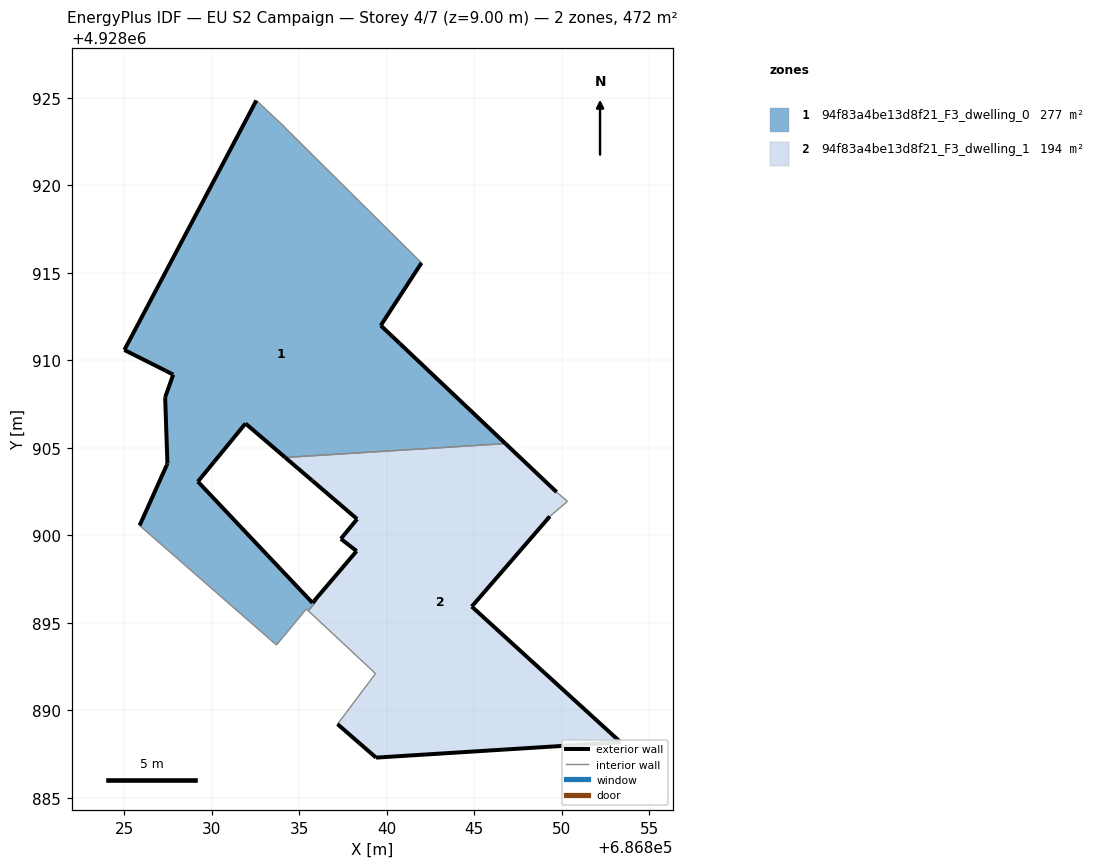
=== STOREY PLAN SPEC (per zone: floor XY polygon, exterior-wall plan segments, windows/doors) ===
zone 1: 94f83a4be13d8f21_F3_dwelling_0  (277.3 m²)
  floor: (686835.94, 4928896.18) (686835.87, 4928896.26) (686835.77, 4928896.14) (686833.18, 4928898.88) (686829.22, 4928903.08) (686830.14, 4928904.20) (686831.94, 4928906.39) (686834.21, 4928904.45) (686846.80, 4928905.25) (686840.75, 4928910.97) (686839.67, 4928912.00) (686842.00, 4928915.57) (686834.44, 4928923.06) (686833.97, 4928923.53) (686832.56, 4928924.85) (686825.02, 4928910.59) (686827.37, 4928909.42) (686827.81, 4928909.18) (686827.35, 4928907.89) (686827.48, 4928904.11) (686827.45, 4928904.03) (686825.89, 4928900.57) (686833.71, 4928893.74) (686835.42, 4928895.79) (686835.53, 4928895.69)
  exterior wall: (686825.89, 4928900.57) – (686827.45, 4928904.03)  [3.8 m]
  exterior wall: (686827.45, 4928904.03) – (686827.48, 4928904.11)  [0.1 m]
  exterior wall: (686827.48, 4928904.11) – (686827.35, 4928907.89)  [3.8 m]
  exterior wall: (686827.35, 4928907.89) – (686827.81, 4928909.18)  [1.4 m]
  exterior wall: (686827.81, 4928909.18) – (686827.37, 4928909.42)  [0.5 m]
  exterior wall: (686827.37, 4928909.42) – (686825.02, 4928910.59)  [2.6 m]
  exterior wall: (686825.02, 4928910.59) – (686832.56, 4928924.85)  [16.1 m]
  exterior wall: (686842.00, 4928915.57) – (686839.67, 4928912.00)  [4.3 m]
  exterior wall: (686839.67, 4928912.00) – (686840.75, 4928910.97)  [1.5 m]
  exterior wall: (686840.75, 4928910.97) – (686846.80, 4928905.25)  [8.3 m]
  exterior wall: (686834.21, 4928904.45) – (686831.94, 4928906.39)  [3.0 m]
  exterior wall: (686831.94, 4928906.39) – (686830.14, 4928904.20)  [2.8 m]
  exterior wall: (686830.14, 4928904.20) – (686829.22, 4928903.08)  [1.5 m]
  exterior wall: (686829.22, 4928903.08) – (686833.18, 4928898.88)  [5.8 m]
  exterior wall: (686833.18, 4928898.88) – (686835.77, 4928896.14)  [3.8 m]
  exterior wall: (686835.77, 4928896.14) – (686835.87, 4928896.26)  [0.2 m]
  exterior wall: (686835.87, 4928896.26) – (686835.94, 4928896.18)  [0.1 m]
  interior walls: 8
zone 2: 94f83a4be13d8f21_F3_dwelling_1  (194.3 m²)
  floor: (686853.38, 4928888.18) (686844.87, 4928895.93) (686849.33, 4928901.08) (686850.34, 4928901.95) (686849.72, 4928902.47) (686846.80, 4928905.25) (686834.21, 4928904.45) (686835.74, 4928903.14) (686838.32, 4928900.93) (686837.39, 4928899.80) (686838.29, 4928899.11) (686835.87, 4928896.26) (686835.94, 4928896.18) (686835.53, 4928895.69) (686839.37, 4928892.11) (686837.20, 4928889.21) (686839.40, 4928887.30)
  exterior wall: (686837.39, 4928899.80) – (686838.32, 4928900.93)  [1.5 m]
  exterior wall: (686838.32, 4928900.93) – (686835.74, 4928903.14)  [3.4 m]
  exterior wall: (686835.74, 4928903.14) – (686834.21, 4928904.45)  [2.0 m]
  exterior wall: (686846.80, 4928905.25) – (686849.72, 4928902.47)  [4.0 m]
  exterior wall: (686849.33, 4928901.08) – (686844.87, 4928895.93)  [6.8 m]
  exterior wall: (686844.87, 4928895.93) – (686853.38, 4928888.18)  [11.5 m]
  exterior wall: (686853.38, 4928888.18) – (686839.40, 4928887.30)  [14.0 m]
  exterior wall: (686839.40, 4928887.30) – (686837.20, 4928889.21)  [2.9 m]
  exterior wall: (686835.87, 4928896.26) – (686838.29, 4928899.11)  [3.7 m]
  exterior wall: (686838.29, 4928899.11) – (686837.39, 4928899.80)  [1.1 m]
  exterior wall: (686835.94, 4928896.18) – (686835.87, 4928896.26)  [0.1 m]
  interior walls: 6

=== DERIVED (storey summary) ===
Building: EU S2 Campaign
Storey: 4 of 7  (floor level z = 9.00 m)
Storey gross floor area: 471.6 m²
Zones on this storey: 2
  - 94f83a4be13d8f21_F3_dwelling_0: floor 277.3 m²; exterior wall 59.5 m (178.4 m²); WWR 0.0%
  - 94f83a4be13d8f21_F3_dwelling_1: floor 194.3 m²; exterior wall 51.1 m (153.4 m²); WWR 0.0%
Zone adjacency (shared interzone walls):
  - 94f83a4be13d8f21_F3_dwelling_0 ↔ 94f83a4be13d8f21_F3_dwelling_1